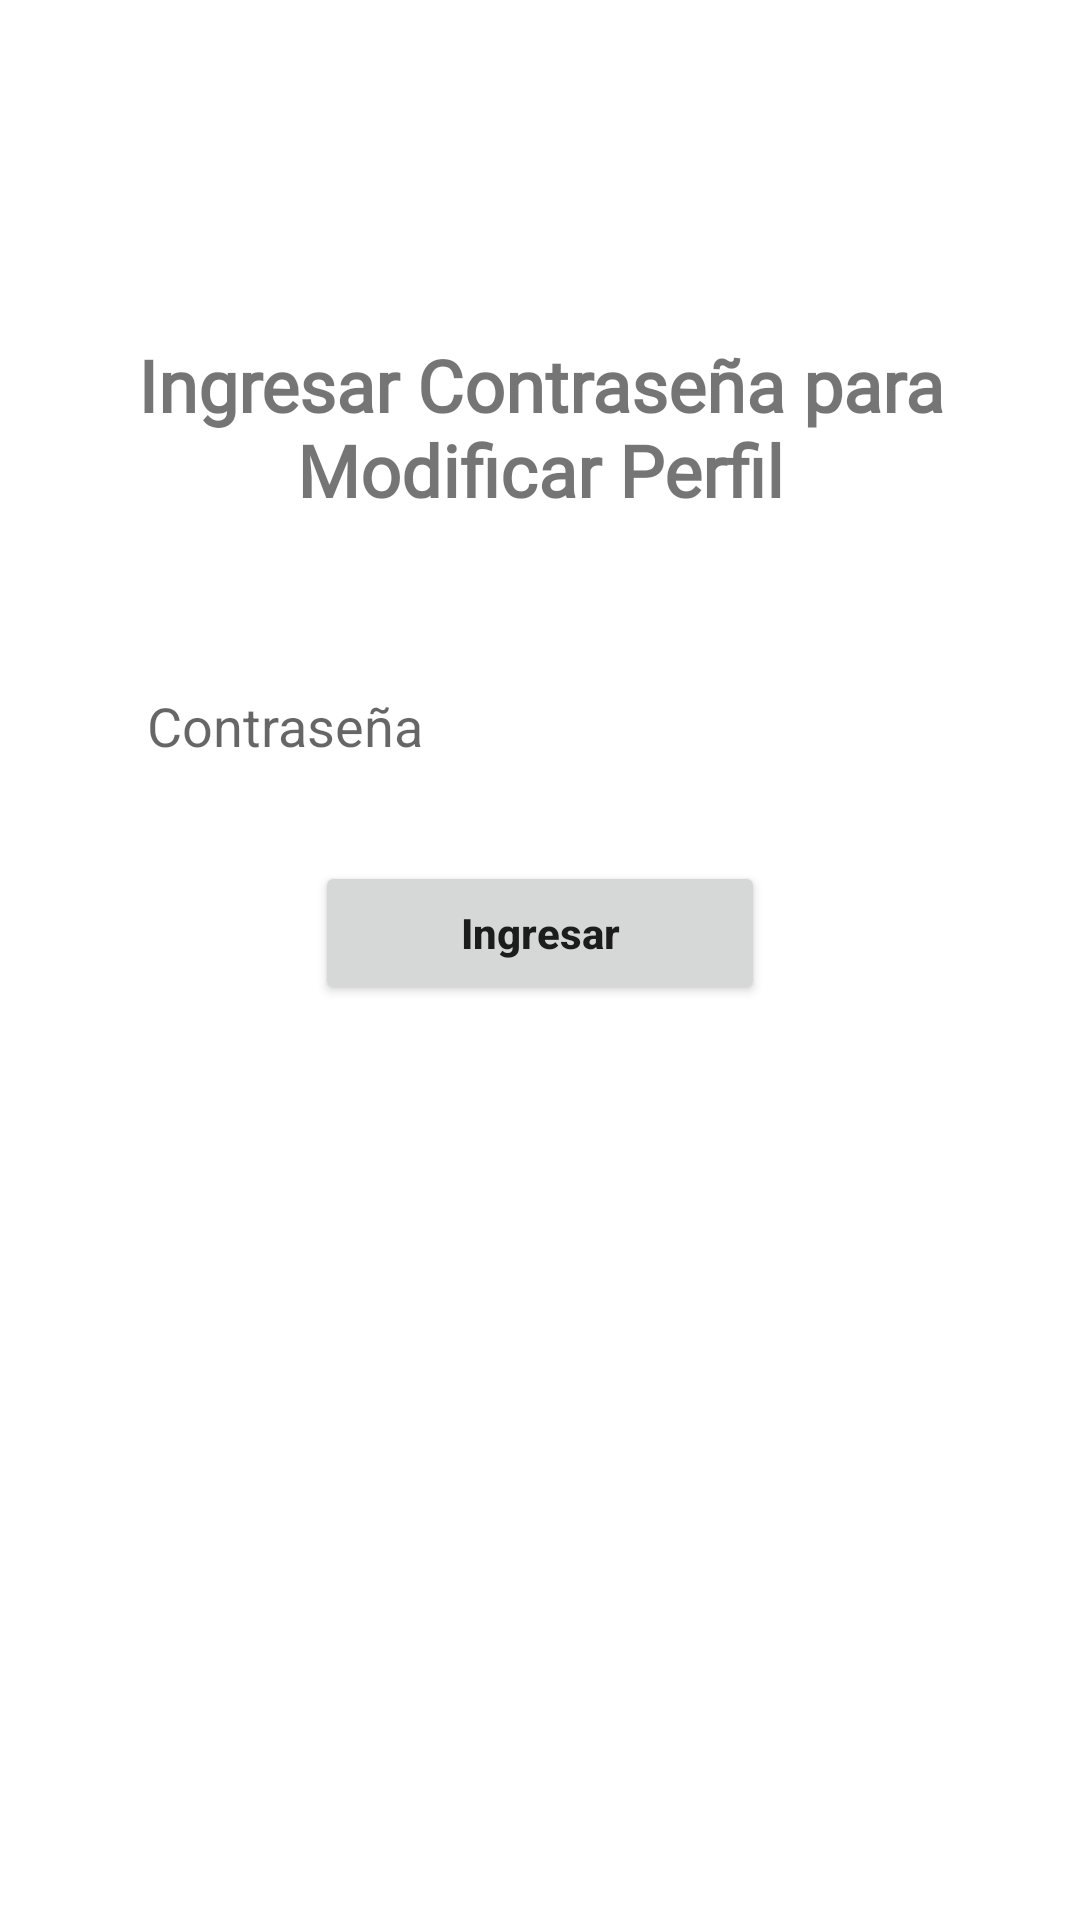

This screen was rendered from an Android layout file. Write that file and the resources it references.
<!-- AndroidManifest.xml: application theme Theme.TiendaDeComida -->
<!-- res/layout/fragment_validacion.xml -->
<?xml version="1.0" encoding="utf-8"?>
<androidx.constraintlayout.widget.ConstraintLayout xmlns:android="http://schemas.android.com/apk/res/android"
    xmlns:tools="http://schemas.android.com/tools"
    android:layout_width="match_parent"
    android:layout_height="match_parent"
    xmlns:app="http://schemas.android.com/apk/res-auto"
    tools:context=".ui.ValidacionFragment">




    <TextView
        android:id="@+id/textv"
        android:layout_width="0dp"
        android:layout_height="wrap_content"
        android:layout_marginTop="112dp"
        android:fontFamily="@font/roboto"
        android:gravity="center"
        android:text="Ingresar Contraseña para Modificar Perfil"
        android:textSize="24sp"
        android:textStyle="bold"
        app:layout_constraintEnd_toEndOf="parent"
        app:layout_constraintHorizontal_bias="0.0"
        app:layout_constraintStart_toStartOf="parent"
        app:layout_constraintTop_toTopOf="parent"

        />

    <EditText
        android:id="@+id/editFragmentContrasena"
        android:layout_width="0dp"
        android:layout_height="wrap_content"
        android:layout_marginTop="44dp"
        android:background="@drawable/text_background"
        android:drawablePadding="10dp"
        android:elevation="3dp"
        android:hint="Contraseña"
        android:inputType="textPassword"
        android:padding="13dp"
        app:layout_constraintEnd_toEndOf="parent"
        app:layout_constraintStart_toStartOf="parent"
        app:layout_constraintTop_toBottomOf="@+id/textv"
        app:layout_constraintWidth_percent=".8" />

    <Button
        android:id="@+id/btnIngresar"
        android:layout_width="150dp"
        android:layout_height="wrap_content"
        android:padding="14dp"
        android:text="Ingresar"
        android:textAllCaps="false"
        android:textStyle="bold"
        app:layout_constraintEnd_toEndOf="parent"
        app:layout_constraintStart_toStartOf="parent"
        app:layout_constraintTop_toBottomOf="@id/editFragmentContrasena"
        android:layout_marginTop="20dp"/>

</androidx.constraintlayout.widget.ConstraintLayout>
<!-- resources referenced by this layout -->
<resources>
  <style name="Theme.TiendaDeComida" parent="Theme.MaterialComponents.DayNight.NoActionBar">
          
          <item name="colorPrimary">@color/purple_500</item>
          <item name="colorPrimaryVariant">@color/purple_700</item>
          <item name="colorOnPrimary">@color/white</item>
          
          <item name="colorSecondary">@color/teal_200</item>
          <item name="colorSecondaryVariant">@color/teal_700</item>
          <item name="colorOnSecondary">@color/black</item>
          
          <item name="android:statusBarColor" tools:targetApi="l">?attr/colorPrimaryVariant</item>
          
      </style>
  <color name="purple_500">#146ca4</color>
  <color name="purple_700">#3b83bd</color>
  <color name="white">#FFFFFFFF</color>
  <color name="teal_200">#FF03DAC5</color>
  <color name="teal_700">#FF018786</color>
  <color name="black">#FF000000</color>
</resources>
